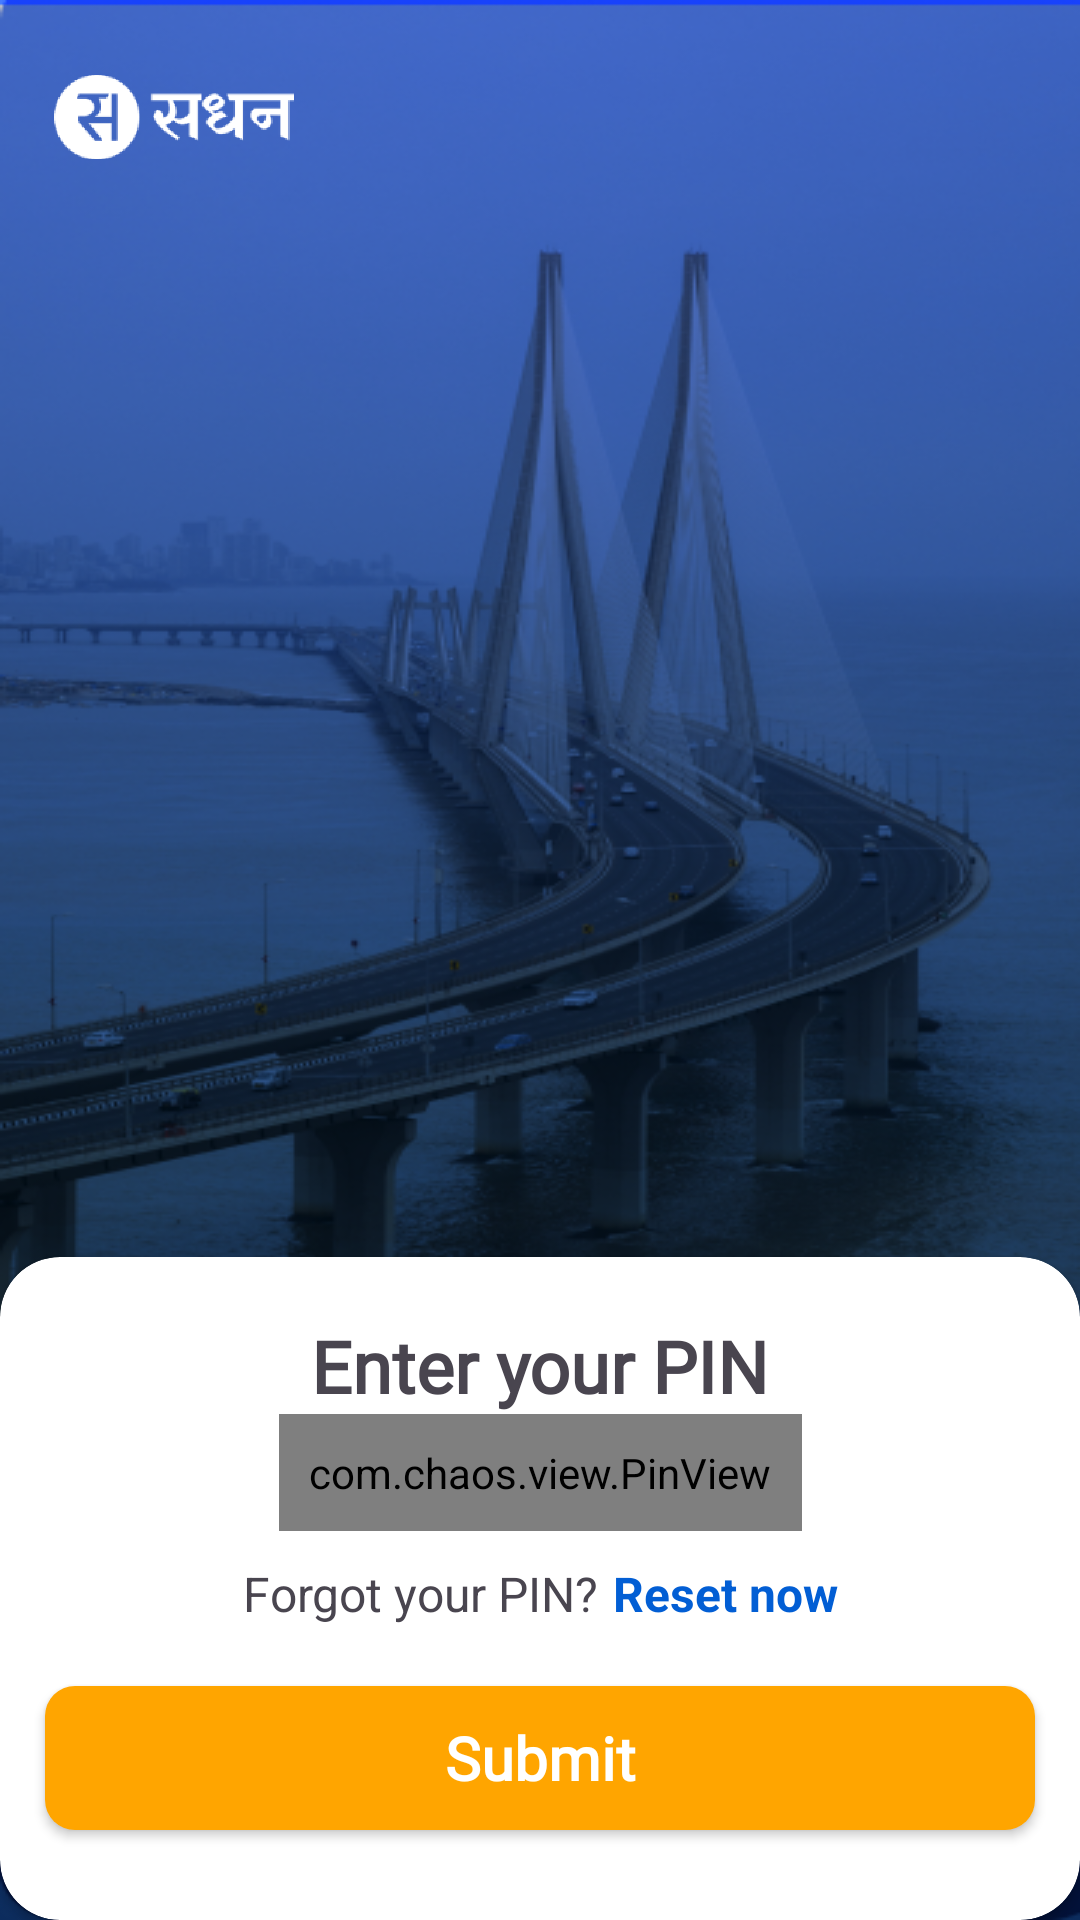

Produce the Android XML layout that renders to this screen, including the resource entries it uses.
<!-- AndroidManifest.xml: application theme Theme.SSadhan -->
<!-- res/layout/fragment_pin_login.xml -->
<?xml version="1.0" encoding="utf-8"?>
<androidx.constraintlayout.widget.ConstraintLayout xmlns:android="http://schemas.android.com/apk/res/android"
    xmlns:tools="http://schemas.android.com/tools"
    android:layout_width="match_parent"
    android:layout_height="match_parent"
    xmlns:app="http://schemas.android.com/apk/res-auto"
    tools:context=".EnterPinFragment">
   <ImageView
       android:layout_width="match_parent"
       android:layout_height="match_parent"
       android:src="@drawable/enter_m_pin_background"
       android:scaleType="fitXY"
       />
    <ImageView
        android:id="@+id/logo"
        android:layout_width="106dp"
        android:layout_height="28dp"
        app:layout_constraintStart_toStartOf="parent"
        app:layout_constraintTop_toTopOf="parent"
        android:src="@drawable/app_logo"
        android:layout_marginStart="5dp"
        android:layout_marginTop="25dp"
        />
     <androidx.cardview.widget.CardView
    android:id="@+id/cardView"
    android:layout_width="match_parent"
    android:layout_height="wrap_content"
    app:layout_constraintStart_toStartOf="parent"
    app:layout_constraintEnd_toEndOf="parent"
    app:cardCornerRadius="20dp"
    app:layout_constraintBottom_toBottomOf="parent"
    >
    <androidx.constraintlayout.widget.ConstraintLayout
        android:layout_width="match_parent"
        android:layout_height="match_parent"
        >
        <TextView
            android:id="@+id/textView"
            android:layout_width="wrap_content"
            android:layout_height="wrap_content"
            app:layout_constraintStart_toStartOf="parent"
            app:layout_constraintEnd_toEndOf="parent"
            app:layout_constraintTop_toTopOf="parent"
            android:fontFamily="@font/inder"
            android:text="@string/enter_pin"
            android:textStyle="bold"
            android:textSize="24sp"
            android:layout_marginTop="20dp"
            />
        <com.chaos.view.PinView
            android:id="@+id/pinLogin"
            android:layout_width="wrap_content"
            android:layout_height="wrap_content"
            app:layout_constraintStart_toStartOf="parent"
            app:layout_constraintEnd_toEndOf="parent"
            app:layout_constraintTop_toBottomOf="@+id/textView"
            app:itemSpacing="30dp"
            app:lineColor="@color/gray"
            android:itemBackground="@color/light_gray"
            android:focusableInTouchMode="true"
            android:inputType="number"
            android:padding="10dp"
            />
        <LinearLayout
            android:id="@+id/linearLayout"
            android:layout_width="wrap_content"
            android:layout_height="wrap_content"
            app:layout_constraintStart_toStartOf="parent"
            app:layout_constraintEnd_toEndOf="parent"
            android:paddingVertical="10dp"
            app:layout_constraintTop_toBottomOf="@+id/pinLogin"
            android:orientation="horizontal"
            >
            <TextView
                android:layout_width="wrap_content"
                android:layout_height="wrap_content"
                android:text="@string/forgot_pin"
                android:textSize="16sp"
                />
            <TextView
                android:id="@+id/tvForgotPin"
                android:layout_width="wrap_content"
                android:layout_height="wrap_content"
                android:layout_marginStart="5dp"
                android:textSize="16sp"
                android:textStyle="bold"
                android:textColor="@color/dark_blue"
                android:text="@string/reset_pin"
                />

        </LinearLayout>


        <androidx.appcompat.widget.AppCompatButton
            android:id="@+id/btn_login"
            android:layout_width="match_parent"
            android:layout_height="wrap_content"
            android:layout_marginHorizontal="15dp"
            android:layout_marginTop="10dp"
            android:layout_marginBottom="30dp"
            android:background="@drawable/button_background"
            android:fontFamily="@font/inder"
            android:paddingVertical="10dp"
            android:text="Submit"
            android:textAllCaps="false"
            android:textColor="@color/white"
            android:textSize="20sp"
            android:textStyle="bold"
            app:layout_constraintBottom_toBottomOf="parent"
            app:layout_constraintEnd_toEndOf="parent"
            app:layout_constraintStart_toStartOf="parent"
            app:layout_constraintTop_toBottomOf="@+id/linearLayout"
             />


    </androidx.constraintlayout.widget.ConstraintLayout>
</androidx.cardview.widget.CardView>


</androidx.constraintlayout.widget.ConstraintLayout>
<!-- resources referenced by this layout -->
<resources>
  <color name="dark_blue">#025ED4</color>
  <color name="gray">#888888</color>
  <color name="light_gray">#F5F5F5</color>
  <color name="white">#FFFFFFFF</color>
  <!-- drawable app_logo: png bitmap (drawable, 19289 bytes) -->
  <!-- drawable button_background (drawable) -->
  <?xml version="1.0" encoding="utf-8"?>
  <shape android:shape="rectangle" xmlns:android="http://schemas.android.com/apk/res/android">
  <solid android:color="#FFA500"
      />
      <corners android:radius="10dp"/>
  
  </shape>
  <!-- drawable enter_m_pin_background: png bitmap (drawable, 318079 bytes) -->
  <string name="enter_pin">Enter your PIN</string>
  <string name="forgot_pin">Forgot your PIN?</string>
  <string name="reset_pin">Reset now</string>
  <style name="Theme.SSadhan" parent="Base.Theme.SSadhan" />
  <style name="Base.Theme.SSadhan" parent="Theme.Material3.DayNight.NoActionBar">
           Customize your light theme here.
           <item name="colorPrimary">@color/blue</item>
          <item name="colorPrimaryDark">@color/blue</item>
      </style>
  <color name="blue">#3E6FE1</color>
</resources>
